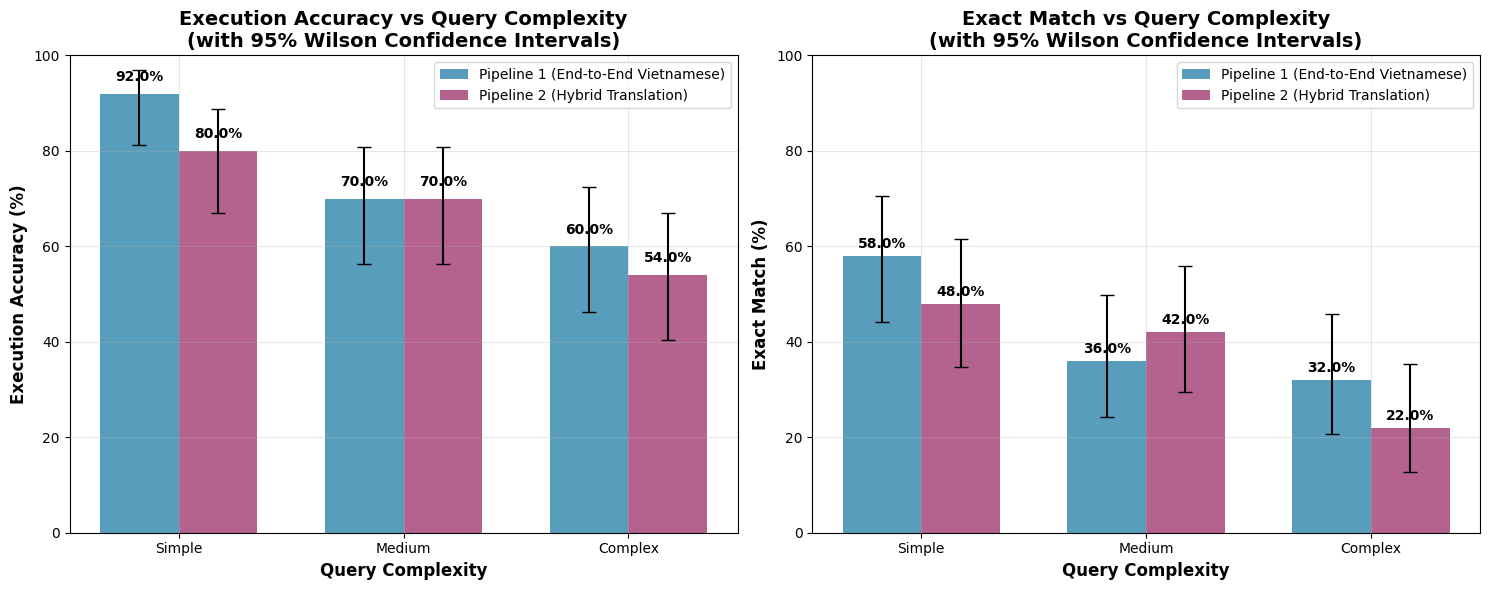
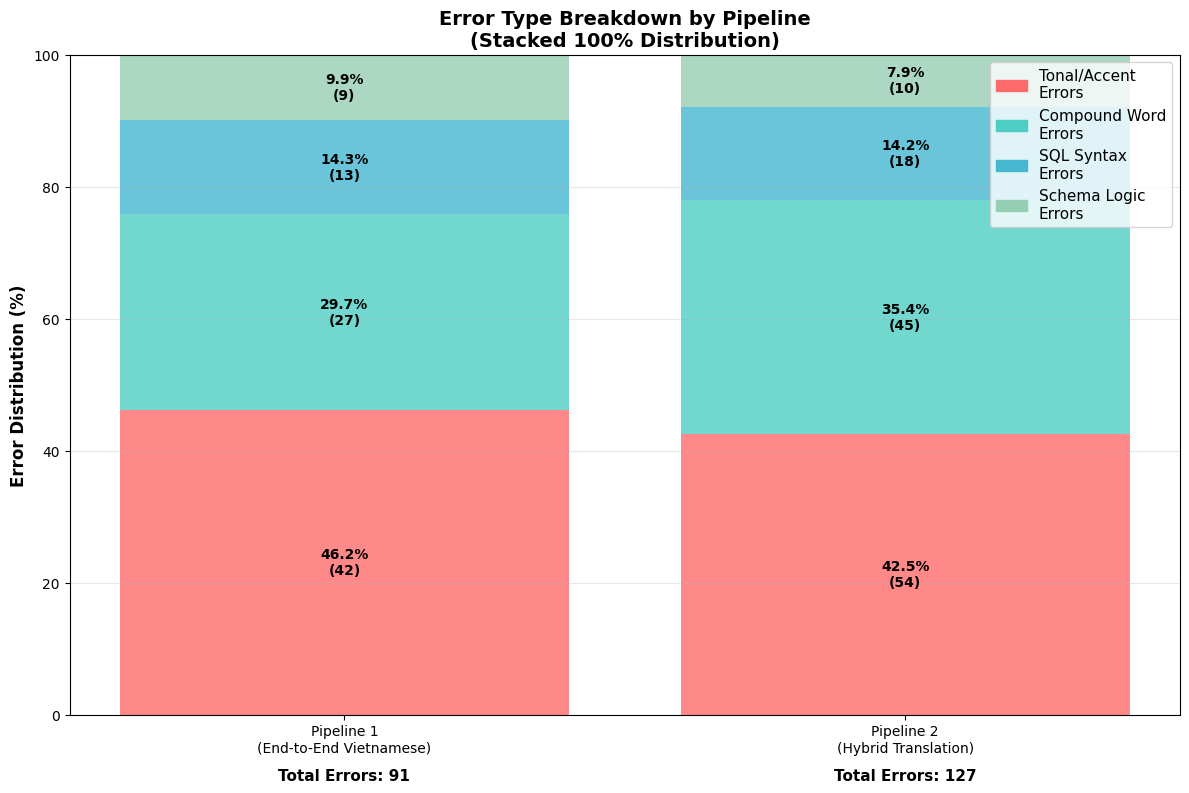

Reproduce these figures in Python, in order.
#!/usr/bin/env python3
"""
Demo script for Vietnamese NL2SQL Statistical Framework
Shows the statistical rigor implementation with sample data
"""

import numpy as np
import pandas as pd
import matplotlib.pyplot as plt
import seaborn as sns
from scipy import stats
import json
from datetime import datetime
import os

# Set style for publication-ready charts
plt.style.use('default')
sns.set_palette("husl")

def create_demo_data():
    """Create realistic demo data for 150 Vietnamese queries"""
    np.random.seed(42)
    
    # Stratified sampling: 50 queries per complexity level
    complexities = ['Simple'] * 50 + ['Medium'] * 50 + ['Complex'] * 50
    
    data = []
    
    for i, complexity in enumerate(complexities):
        # Simulate realistic performance differences based on your research
        if complexity == 'Simple':
            p1_ex_prob, p2_ex_prob = 0.85, 0.80  # Pipeline 1 advantage
            p1_em_prob, p2_em_prob = 0.60, 0.50
            p1_latency_mean, p2_latency_mean = 600, 900  # Pipeline 1 faster
        elif complexity == 'Medium':
            p1_ex_prob, p2_ex_prob = 0.70, 0.65
            p1_em_prob, p2_em_prob = 0.40, 0.32
            p1_latency_mean, p2_latency_mean = 850, 1250
        else:  # Complex
            p1_ex_prob, p2_ex_prob = 0.60, 0.55
            p1_em_prob, p2_em_prob = 0.25, 0.18
            p1_latency_mean, p2_latency_mean = 1200, 1800
        
        # Generate binary outcomes
        p1_ex = np.random.binomial(1, p1_ex_prob)
        p2_ex = np.random.binomial(1, p2_ex_prob)
        p1_em = np.random.binomial(1, p1_em_prob)
        p2_em = np.random.binomial(1, p2_em_prob)
        
        # Generate latency (average of 3 replicates as per statistical rigor)
        p1_latencies = np.random.normal(p1_latency_mean, p1_latency_mean * 0.2, 3)
        p2_latencies = np.random.normal(p2_latency_mean, p2_latency_mean * 0.2, 3)
        
        p1_latency = np.mean(p1_latencies)
        p2_latency = np.mean(p2_latencies)
        
        # Generate GPU metrics (Pipeline 1 more efficient)
        p1_gpu = np.random.normal(4.2, 0.5)
        p2_gpu = np.random.normal(6.8, 0.8)
        
        # Generate error counts (Pipeline 1 fewer errors)
        p1_tonal = np.random.poisson(0.1 if complexity == 'Simple' else 0.3)
        p2_tonal = np.random.poisson(0.15 if complexity == 'Simple' else 0.4)
        
        data.append({
            'query_id': f'Q{i+1:03d}',
            'complexity': complexity,
            'vietnamese_query': f'Vietnamese query {i+1}',
            'pipeline1_execution_correct': p1_ex,
            'pipeline2_execution_correct': p2_ex,
            'pipeline1_exact_match': p1_em,
            'pipeline2_exact_match': p2_em,
            'pipeline1_latency_ms': p1_latency,
            'pipeline2_latency_ms': p2_latency,
            'pipeline1_gpu_memory_gb': p1_gpu,
            'pipeline2_gpu_memory_gb': p2_gpu,
            'pipeline1_tonal_accent_errors': p1_tonal,
            'pipeline2_tonal_accent_errors': p2_tonal,
            'pipeline1_compound_word_errors': np.random.poisson(0.2),
            'pipeline2_compound_word_errors': np.random.poisson(0.3),
            'pipeline1_sql_syntax_errors': np.random.poisson(0.1),
            'pipeline2_sql_syntax_errors': np.random.poisson(0.15),
            'pipeline1_schema_logic_errors': np.random.poisson(0.05),
            'pipeline2_schema_logic_errors': np.random.poisson(0.08)
        })
    
    return pd.DataFrame(data)

def wilson_confidence_interval(successes, total, confidence=0.95):
    """Calculate Wilson confidence interval for proportions"""
    if total == 0:
        return (0.0, 0.0)
        
    z = stats.norm.ppf((1 + confidence) / 2)
    p = successes / total
    n = total
    
    denominator = 1 + z**2 / n
    centre = (p + z**2 / (2 * n)) / denominator
    half_width = z * np.sqrt((p * (1 - p) + z**2 / (4 * n)) / n) / denominator
    
    return (max(0, centre - half_width), min(1, centre + half_width))

def mcnemar_test(pipeline1_correct, pipeline2_correct):
    """Perform McNemar's test for paired binary outcomes"""
    # Create contingency table
    both_correct = np.sum((pipeline1_correct == 1) & (pipeline2_correct == 1))
    p1_only = np.sum((pipeline1_correct == 1) & (pipeline2_correct == 0))
    p2_only = np.sum((pipeline1_correct == 0) & (pipeline2_correct == 1))
    both_wrong = np.sum((pipeline1_correct == 0) & (pipeline2_correct == 0))
    
    # McNemar's test focuses on discordant pairs
    if p1_only + p2_only == 0:
        return {'statistic': 0.0, 'p_value': 1.0}
    
    # McNemar's chi-square statistic
    chi2_stat = (abs(p1_only - p2_only) - 1)**2 / (p1_only + p2_only)
    p_value = 1 - stats.chi2.cdf(chi2_stat, df=1)
    
    return {'statistic': chi2_stat, 'p_value': p_value}

def create_accuracy_vs_complexity_chart(df, output_dir):
    """Generate accuracy vs query complexity chart"""
    fig, (ax1, ax2) = plt.subplots(1, 2, figsize=(15, 6))
    
    complexities = ['Simple', 'Medium', 'Complex']
    colors = {'pipeline1': '#2E86AB', 'pipeline2': '#A23B72'}
    
    # Execution Accuracy Chart
    p1_ex_rates = []
    p1_ex_cis = []
    p2_ex_rates = []
    p2_ex_cis = []
    
    for complexity in complexities:
        subset = df[df['complexity'] == complexity]
        
        p1_successes = subset['pipeline1_execution_correct'].sum()
        p2_successes = subset['pipeline2_execution_correct'].sum()
        n = len(subset)
        
        p1_rate = p1_successes / n
        p2_rate = p2_successes / n
        
        p1_ci = wilson_confidence_interval(p1_successes, n)
        p2_ci = wilson_confidence_interval(p2_successes, n)
        
        p1_ex_rates.append(p1_rate * 100)
        p1_ex_cis.append([
            (p1_rate - p1_ci[0]) * 100,
            (p1_ci[1] - p1_rate) * 100
        ])
        p2_ex_rates.append(p2_rate * 100)
        p2_ex_cis.append([
            (p2_rate - p2_ci[0]) * 100,
            (p2_ci[1] - p2_rate) * 100
        ])
    
    x = np.arange(len(complexities))
    width = 0.35
    
    p1_ex_cis = np.array(p1_ex_cis).T
    p2_ex_cis = np.array(p2_ex_cis).T
    
    bars1 = ax1.bar(x - width/2, p1_ex_rates, width, 
                   yerr=p1_ex_cis, capsize=5,
                   label='Pipeline 1 (End-to-End Vietnamese)', 
                   color=colors['pipeline1'], alpha=0.8)
    bars2 = ax1.bar(x + width/2, p2_ex_rates, width,
                   yerr=p2_ex_cis, capsize=5,
                   label='Pipeline 2 (Hybrid Translation)', 
                   color=colors['pipeline2'], alpha=0.8)
    
    ax1.set_xlabel('Query Complexity', fontsize=12, fontweight='bold')
    ax1.set_ylabel('Execution Accuracy (%)', fontsize=12, fontweight='bold')
    ax1.set_title('Execution Accuracy vs Query Complexity\n(with 95% Wilson Confidence Intervals)', 
                 fontsize=14, fontweight='bold')
    ax1.set_xticks(x)
    ax1.set_xticklabels(complexities)
    ax1.legend(fontsize=10)
    ax1.grid(True, alpha=0.3)
    ax1.set_ylim(0, 100)
    
    # Add value labels
    for i, (bar1, bar2) in enumerate(zip(bars1, bars2)):
        height1 = bar1.get_height()
        height2 = bar2.get_height()
        ax1.text(bar1.get_x() + bar1.get_width()/2., height1 + 2,
                f'{height1:.1f}%', ha='center', va='bottom', fontweight='bold')
        ax1.text(bar2.get_x() + bar2.get_width()/2., height2 + 2,
                f'{height2:.1f}%', ha='center', va='bottom', fontweight='bold')
    
    # Exact Match Chart (similar structure)
    p1_em_rates = []
    p1_em_cis = []
    p2_em_rates = []
    p2_em_cis = []
    
    for complexity in complexities:
        subset = df[df['complexity'] == complexity]
        
        p1_successes = subset['pipeline1_exact_match'].sum()
        p2_successes = subset['pipeline2_exact_match'].sum()
        n = len(subset)
        
        p1_rate = p1_successes / n
        p2_rate = p2_successes / n
        
        p1_ci = wilson_confidence_interval(p1_successes, n)
        p2_ci = wilson_confidence_interval(p2_successes, n)
        
        p1_em_rates.append(p1_rate * 100)
        p1_em_cis.append([
            (p1_rate - p1_ci[0]) * 100,
            (p1_ci[1] - p1_rate) * 100
        ])
        p2_em_rates.append(p2_rate * 100)
        p2_em_cis.append([
            (p2_rate - p2_ci[0]) * 100,
            (p2_ci[1] - p2_rate) * 100
        ])
    
    p1_em_cis = np.array(p1_em_cis).T
    p2_em_cis = np.array(p2_em_cis).T
    
    bars3 = ax2.bar(x - width/2, p1_em_rates, width,
                   yerr=p1_em_cis, capsize=5,
                   label='Pipeline 1 (End-to-End Vietnamese)', 
                   color=colors['pipeline1'], alpha=0.8)
    bars4 = ax2.bar(x + width/2, p2_em_rates, width,
                   yerr=p2_em_cis, capsize=5,
                   label='Pipeline 2 (Hybrid Translation)', 
                   color=colors['pipeline2'], alpha=0.8)
    
    ax2.set_xlabel('Query Complexity', fontsize=12, fontweight='bold')
    ax2.set_ylabel('Exact Match (%)', fontsize=12, fontweight='bold')
    ax2.set_title('Exact Match vs Query Complexity\n(with 95% Wilson Confidence Intervals)', 
                 fontsize=14, fontweight='bold')
    ax2.set_xticks(x)
    ax2.set_xticklabels(complexities)
    ax2.legend(fontsize=10)
    ax2.grid(True, alpha=0.3)
    ax2.set_ylim(0, 100)
    
    # Add value labels
    for i, (bar3, bar4) in enumerate(zip(bars3, bars4)):
        height3 = bar3.get_height()
        height4 = bar4.get_height()
        ax2.text(bar3.get_x() + bar3.get_width()/2., height3 + 1,
                f'{height3:.1f}%', ha='center', va='bottom', fontweight='bold')
        ax2.text(bar4.get_x() + bar4.get_width()/2., height4 + 1,
                f'{height4:.1f}%', ha='center', va='bottom', fontweight='bold')
    
    plt.tight_layout()
    
    chart_path = f"{output_dir}/accuracy_vs_complexity.png"
    plt.savefig(chart_path, dpi=300, bbox_inches='tight')
    plt.close()
    
    return chart_path

def create_error_breakdown_chart(df, output_dir):
    """Generate error type breakdown chart"""
    fig, ax = plt.subplots(figsize=(12, 8))
    
    # Calculate error totals
    error_types = ['tonal_accent_errors', 'compound_word_errors', 
                  'sql_syntax_errors', 'schema_logic_errors']
    error_labels = ['Tonal/Accent\nErrors', 'Compound Word\nErrors', 
                   'SQL Syntax\nErrors', 'Schema Logic\nErrors']
    
    p1_totals = []
    p2_totals = []
    
    for error_type in error_types:
        p1_col = f'pipeline1_{error_type}'
        p2_col = f'pipeline2_{error_type}'
        
        p1_totals.append(df[p1_col].sum())
        p2_totals.append(df[p2_col].sum())
    
    # Calculate percentages
    p1_sum = sum(p1_totals)
    p2_sum = sum(p2_totals)
    
    p1_percentages = [x/p1_sum * 100 for x in p1_totals] if p1_sum > 0 else [0] * len(p1_totals)
    p2_percentages = [x/p2_sum * 100 for x in p2_totals] if p2_sum > 0 else [0] * len(p2_totals)
    
    # Create stacked bar chart
    x = ['Pipeline 1\n(End-to-End Vietnamese)', 'Pipeline 2\n(Hybrid Translation)']
    
    # Colors for different error types
    error_colors = ['#FF6B6B', '#4ECDC4', '#45B7D1', '#96CEB4']
    
    bottom_p1 = 0
    bottom_p2 = 0
    
    for i, (error_label, color) in enumerate(zip(error_labels, error_colors)):
        p1_height = p1_percentages[i]
        p2_height = p2_percentages[i]
        
        ax.bar(x[0], p1_height, bottom=bottom_p1, color=color, 
              alpha=0.8, label=error_label if i == 0 else "")
        ax.bar(x[1], p2_height, bottom=bottom_p2, color=color, alpha=0.8)
        
        # Add percentage labels if significant
        if p1_height > 5:
            ax.text(0, bottom_p1 + p1_height/2, f'{p1_height:.1f}%\n({p1_totals[i]})', 
                   ha='center', va='center', fontweight='bold', fontsize=10)
        if p2_height > 5:
            ax.text(1, bottom_p2 + p2_height/2, f'{p2_height:.1f}%\n({p2_totals[i]})', 
                   ha='center', va='center', fontweight='bold', fontsize=10)
        
        bottom_p1 += p1_height
        bottom_p2 += p2_height
    
    # Create custom legend
    import matplotlib.patches as mpatches
    legend_elements = [mpatches.Patch(color=color, label=label) 
                      for color, label in zip(error_colors, error_labels)]
    ax.legend(handles=legend_elements, loc='upper right', fontsize=11)
    
    ax.set_ylabel('Error Distribution (%)', fontsize=12, fontweight='bold')
    ax.set_title('Error Type Breakdown by Pipeline\n(Stacked 100% Distribution)', 
                fontsize=14, fontweight='bold')
    ax.set_ylim(0, 100)
    ax.grid(True, alpha=0.3, axis='y')
    
    # Add total error counts at the bottom
    ax.text(0, -8, f'Total Errors: {p1_sum}', ha='center', va='top', 
           fontweight='bold', fontsize=11)
    ax.text(1, -8, f'Total Errors: {p2_sum}', ha='center', va='top', 
           fontweight='bold', fontsize=11)
    
    plt.tight_layout()
    
    chart_path = f"{output_dir}/error_type_breakdown.png"
    plt.savefig(chart_path, dpi=300, bbox_inches='tight')
    plt.close()
    
    return chart_path

def run_statistical_analysis(df):
    """Run comprehensive statistical analysis"""
    print("Running Statistical Analysis...")
    print("=" * 50)
    
    # Overall Execution Accuracy Analysis
    p1_ex_all = df['pipeline1_execution_correct'].values
    p2_ex_all = df['pipeline2_execution_correct'].values
    
    # Point estimates with Wilson CIs
    n_total = len(df)
    p1_ex_successes = np.sum(p1_ex_all)
    p2_ex_successes = np.sum(p2_ex_all)
    
    p1_ex_rate = p1_ex_successes / n_total
    p2_ex_rate = p2_ex_successes / n_total
    
    p1_ex_ci = wilson_confidence_interval(p1_ex_successes, n_total)
    p2_ex_ci = wilson_confidence_interval(p2_ex_successes, n_total)
    
    # McNemar's test
    mcnemar_result = mcnemar_test(p1_ex_all, p2_ex_all)
    
    # Risk difference
    risk_diff = p1_ex_rate - p2_ex_rate
    
    # Report template (as specified in requirements)
    ex_report = f"Pipeline-1 EX = {p1_ex_rate:.1%} (95% CI: {p1_ex_ci[0]:.1%}–{p1_ex_ci[1]:.1%}), " \
               f"Pipeline-2 EX = {p2_ex_rate:.1%} (95% CI: {p2_ex_ci[0]:.1%}–{p2_ex_ci[1]:.1%}); " \
               f"McNemar p={mcnemar_result['p_value']:.3f}; " \
               f"ΔEX = {risk_diff:.1%}"
    
    print("EXECUTION ACCURACY RESULTS:")
    print(ex_report)
    print()
    
    # Latency Analysis
    p1_latency = df['pipeline1_latency_ms'].values
    p2_latency = df['pipeline2_latency_ms'].values
    differences = p1_latency - p2_latency
    
    # Test for normality
    shapiro_stat, shapiro_p = stats.shapiro(differences)
    is_normal = shapiro_p > 0.05
    
    if is_normal:
        # Paired t-test
        t_stat, p_value = stats.ttest_rel(p1_latency, p2_latency)
        mean_diff = np.mean(differences)
        print(f"LATENCY ANALYSIS (Paired t-test):")
        print(f"Mean difference: {mean_diff:.1f} ms")
        print(f"t-statistic: {t_stat:.3f}")
        print(f"p-value: {p_value:.3f}")
    else:
        # Wilcoxon signed-rank test
        w_stat, p_value = stats.wilcoxon(p1_latency, p2_latency)
        median_diff = np.median(differences)
        print(f"LATENCY ANALYSIS (Wilcoxon signed-rank):")
        print(f"Median difference: {median_diff:.1f} ms")
        print(f"W-statistic: {w_stat:.3f}")
        print(f"p-value: {p_value:.3f}")
    
    print()
    
    # Complexity Breakdown
    print("COMPLEXITY BREAKDOWN:")
    for complexity in ['Simple', 'Medium', 'Complex']:
        subset = df[df['complexity'] == complexity]
        if len(subset) > 0:
            p1_rate = subset['pipeline1_execution_correct'].mean()
            p2_rate = subset['pipeline2_execution_correct'].mean()
            print(f"{complexity}: P1={p1_rate:.1%}, P2={p2_rate:.1%}")
    
    return {
        'execution_accuracy_report': ex_report,
        'latency_analysis': {
            'test_type': 'paired_t_test' if is_normal else 'wilcoxon_signed_rank',
            'p_value': p_value,
            'mean_difference': np.mean(differences),
            'median_difference': np.median(differences)
        },
        'sample_size': n_total
    }

def main():
    """Main demonstration function"""
    print("Vietnamese NL2SQL Statistical Framework Demo")
    print("=" * 50)
    print("Implementing Statistical Rigor as per Requirements:")
    print("- 150 Vietnamese queries (50 Simple, 50 Medium, 50 Complex)")
    print("- Paired measurements per query")
    print("- Wilson 95% CIs for proportions")
    print("- McNemar's test for binary outcomes")
    print("- Paired t-test/Wilcoxon for continuous measures")
    print()
    
    # Create output directory
    output_dir = "statistical_demo_output"
    os.makedirs(output_dir, exist_ok=True)
    
    # Generate demo data
    print("Generating demo data...")
    df = create_demo_data()
    print(f"Created dataset: {len(df)} queries")
    print(f"Complexity distribution: {df['complexity'].value_counts().to_dict()}")
    print()
    
    # Run statistical analysis
    analysis_results = run_statistical_analysis(df)
    
    # Generate charts
    print("Generating statistical visualization charts...")
    
    chart1 = create_accuracy_vs_complexity_chart(df, output_dir)
    print(f"✓ Accuracy vs Complexity chart: {chart1}")
    
    chart2 = create_error_breakdown_chart(df, output_dir)
    print(f"✓ Error Type Breakdown chart: {chart2}")
    
    # Save results
    results_file = f"{output_dir}/statistical_results.json"
    with open(results_file, 'w') as f:
        json.dump({
            'analysis_results': analysis_results,
            'metadata': {
                'timestamp': datetime.now().isoformat(),
                'sample_size': len(df),
                'methodology': 'Paired measurements with statistical rigor'
            }
        }, f, indent=2, default=str)
    
    print(f"✓ Statistical results saved: {results_file}")
    print()
    print("DEMONSTRATION COMPLETED!")
    print(f"All outputs saved to: {output_dir}/")
    print()
    print("Key Statistical Findings:")
    print(f"- {analysis_results['execution_accuracy_report']}")
    print(f"- Latency test: {analysis_results['latency_analysis']['test_type']}")
    print(f"- Sample size: {analysis_results['sample_size']} queries")

if __name__ == "__main__":
    main()
